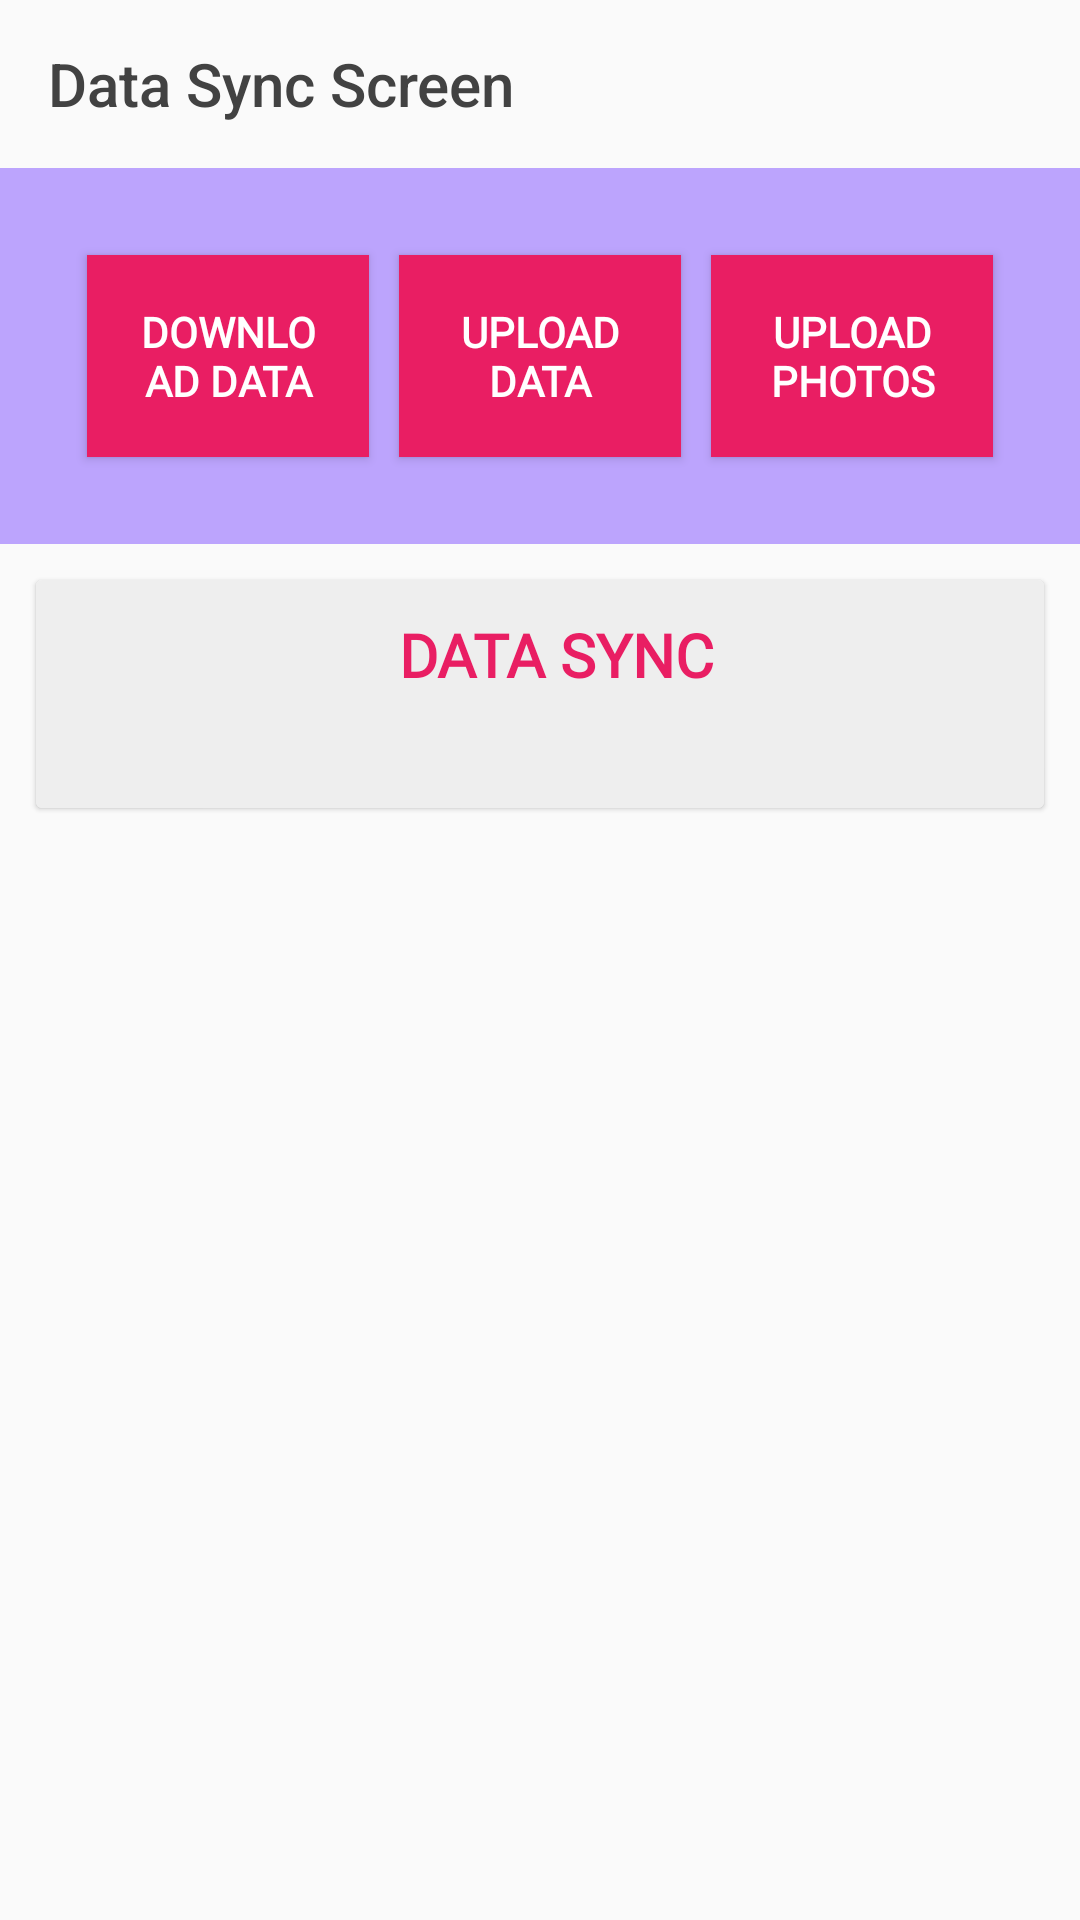

Here is an Android app screen rendered from its layout file. Give the layout XML and the strings, colors and styles it references.
<!-- AndroidManifest.xml: activity theme AppTheme -->
<!-- res/layout/activity_sync.xml -->
<?xml version="1.0" encoding="utf-8"?>
<layout xmlns:android="http://schemas.android.com/apk/res/android"
    xmlns:app="http://schemas.android.com/apk/res-auto"
    xmlns:tools="http://schemas.android.com/tools">

    <data>

        <import type="android.view.View" />

        <variable
            name="callback"
            type="edu.aku.hassannaqvi.lhwevaluation.ui.SyncActivity" />
    </data>

    <ScrollView
        android:layout_width="match_parent"
        android:background="@drawable/app_bg_effect"
        android:layout_height="wrap_content">

        <LinearLayout
            android:layout_width="match_parent"
            android:layout_height="wrap_content"
            android:animateLayoutChanges="false"
            android:gravity="center"
            android:orientation="vertical">
            
            <androidx.appcompat.widget.Toolbar
                android:id="@+id/toolbar"
                android:layout_width="match_parent"
                android:layout_height="?attr/actionBarSize"
                android:layoutDirection="ltr"
                android:textAlignment="center"
                app:layout_scrollFlags="scroll|enterAlways"
                app:popupTheme="@style/AppTheme.PopupOverlay"
                app:title="Data Sync Screen"
                app:titleTextColor="@color/grayDark" />

            <TextView
                style="@style/TextAppearance.AppCompat.Large"
                android:layout_width="match_parent"
                android:layout_height="wrap_content"
                android:layout_margin="12dp"
                android:gravity="center_horizontal"
                android:padding="12dp"
                android:shadowColor="@color/grayLight"
                android:shadowDx="2"
                android:shadowDy="2"
                android:shadowRadius="2"
                android:visibility="gone"
                android:text="DATA SYNC ACTIVITY"
                android:textColor="@color/colorPrimary" />

            <LinearLayout
                android:layout_width="match_parent"
                android:layout_height="wrap_content"
                android:background="@color/colorAccentLightOverlay"
                android:padding="24dp"
                android:orientation="horizontal">


                <Button
                    android:id="@+id/btnSync"
                    style="@style/TextAppearance.AppCompat.Small"
                    android:layout_width="0dp"
                    android:layout_weight="1"
                    android:layout_height="wrap_content"
                    android:layout_margin="5dp"
                    android:background="@color/colorPrimary"
                    android:elevation="2dp"
                    android:onClick="ProcessStart"
                    android:padding="16dp"
                    android:text="@string/btnDownload"
                    android:textColor="@color/white"
                    android:textStyle="bold" />

                <Button
                    android:id="@+id/btnUpload"
                    style="@style/TextAppearance.AppCompat.Small"

                    android:layout_width="0dp"
                    android:layout_height="wrap_content"
                    android:layout_weight="1"
                    android:layout_margin="5dp"
                    android:layout_marginTop="15dp"
                    android:background="@color/colorPrimary"
                    android:elevation="2dp"
                    android:onClick="ProcessStart"
                    android:padding="16dp"
                    android:text="@string/btnUpload"
                    android:textColor="@color/white"
                    android:textStyle="bold" />

                <Button
                    android:id="@+id/btnUploadPhotos"
                    style="@style/TextAppearance.AppCompat.Small"
                    android:layout_width="0dp"
                    android:layout_weight="1"

                    android:layout_height="wrap_content"
                    android:layout_margin="5dp"
                    android:background="@color/colorPrimary"
                    android:elevation="2dp"
                    android:onClick="UploadPhotos"
                    android:padding="16dp"
                    android:text="Upload Photos"
                    android:textColor="@color/white"
                    android:textStyle="bold" />
            </LinearLayout>

            <androidx.cardview.widget.CardView
                android:layout_width="match_parent"
                android:layout_height="wrap_content"
                android:layout_margin="12dp"
                app:cardCornerRadius="2dp"
                app:cardElevation="1dp">

                <LinearLayout
                    android:layout_width="match_parent"
                    android:layout_height="wrap_content"
                    android:orientation="vertical">

                    
                    <TextView
                        android:id="@+id/mTextViewS"
                        style="@style/labels"
                        android:layout_width="match_parent"
                        android:layout_height="wrap_content"
                        android:layout_margin="12dp"
                        android:layout_marginBottom="1dp"
                        android:background="@color/colorPrimaryDark"
                        android:elevation="1dp"
                        android:gravity="center_horizontal"
                        android:paddingBottom="1dp"
                        android:shadowColor="@color/grayLight"
                        android:shadowDx="1"
                        android:shadowDy="1"
                        android:shadowRadius="1"
                        android:text="Upload Photo"
                        android:visibility="gone" />

                    <ProgressBar
                        android:id="@+id/pBar"
                        style="@android:style/Widget.ProgressBar.Horizontal"
                        android:layout_width="match_parent"
                        android:layout_height="2dp"
                        android:indeterminate="false"
                        android:progress="1"
                        android:visibility="gone" />

                    <LinearLayout
                        android:id="@+id/photoLayout"
                        android:layout_width="match_parent"
                        android:layout_height="wrap_content"
                        android:animateLayoutChanges="true"
                        android:orientation="vertical"
                        android:padding="12dp"
                        android:visibility="gone">

                    </LinearLayout>

                    <LinearLayout
                        android:id="@+id/dataLayout"
                        android:layout_width="match_parent"
                        android:layout_height="wrap_content"
                        android:orientation="vertical"
                        android:visibility="visible">

                        <TextView
                            android:id="@+id/activityTitle"
                            style="@style/labelsHead"
                            android:layout_width="match_parent"
                            android:layout_height="wrap_content"
                            android:gravity="center_horizontal|center_vertical"
                            android:text="DATA SYNC"
                            android:textColor="@color/colorPrimary" />

                        <androidx.recyclerview.widget.RecyclerView
                            android:id="@+id/rv_upload_list"
                            android:layout_width="match_parent"
                            android:layout_height="wrap_content"
                            android:background="@color/grayLight"
                            android:visibility="visible"
                            android:padding="12dp"
                            tools:itemCount="4"
                            tools:listitem="@layout/sync_list_adapter">

                        </androidx.recyclerview.widget.RecyclerView>

                        <TextView
                            android:id="@+id/no_data_item"
                            android:layout_width="match_parent"
                            android:layout_height="wrap_content"
                            android:layout_marginTop="10dp"
                            android:gravity="center"
                            android:text="No Activty"
                            android:textColor="@color/redLight"
                            android:visibility="gone" />
                    </LinearLayout>
                </LinearLayout>
            </androidx.cardview.widget.CardView>
        </LinearLayout>
    </ScrollView>
</layout>
<!-- resources referenced by this layout -->
<resources>
  <color name="colorAccentLightOverlay">#7F7C4DFF</color>
  <color name="colorPrimary">#E91E63</color>
  <color name="colorPrimaryDark">#C2185B</color>
  <color name="grayDark">#424242</color>
  <color name="grayLight">#EEEEEE</color>
  <color name="redLight">#d6ef0000</color>
  <color name="white">#FFFFFFFF</color>
  <string name="btnDownload">Download Data</string>
  <string name="btnUpload">Upload Data</string>
  <style name="AppTheme.PopupOverlay" parent="ThemeOverlay.AppCompat.Light">
          <item name="android:textColorSecondary">@android:color/white</item>
      </style>
  <style name="labels" parent="@android:style/TextAppearance.Widget.TextView">
          <item name="android:layout_width">match_parent</item>
          <item name="android:layout_height">wrap_content</item>
          <item name="android:textSize">16sp</item>
          <item name="android:layout_marginTop">24dp</item>
          <item name="android:textColor">@color/white</item>
          <item name="android:fontFamily">@font/roboto</item>
          <item name="android:gravity">center_vertical</item>
          <item name="android:paddingStart">15dp</item>
          <item name="android:paddingEnd">4dp</item>
          <item name="android:paddingTop">4dp</item>
          <item name="android:paddingBottom">6dp</item>
          <item name="android:minHeight">52dp</item>
          <item name="android:textAppearance">@style/TextAppearance.AppCompat.Medium</item>
          <item name="android:background">@drawable/grad_lable</item>
      </style>
  <style name="labelsHead" parent="@android:style/TextAppearance.Widget.TextView">
          <item name="android:layout_width">match_parent</item>
          <item name="android:layout_height">wrap_content</item>
          <item name="android:textSize">20sp</item>
          <item name="android:textStyle">bold</item>
          
          <item name="android:textColor">@color/colorPrimary</item>
          <item name="android:fontFamily">@font/roboto</item>
          <item name="android:gravity">center</item>
          <item name="android:paddingStart">15dp</item>
          <item name="android:paddingEnd">4dp</item>
          <item name="android:paddingTop">4dp</item>
          <item name="android:paddingBottom">6dp</item>
          <item name="android:minHeight">52dp</item>
          <item name="android:textAppearance">@style/TextAppearance.AppCompat.Medium</item>
          <item name="android:background">@color/grayLight</item>
      </style>
  <style name="AppTheme" parent="Theme.AppCompat.Light.NoActionBar">
          <item name="android:windowFullscreen">true</item>
  
          <item name="fontFamily">@font/roboto</item>
          <item name="android:layoutDirection">ltr</item>
          <item name="android:actionBarStyle">@style/topBarStyle</item>
      </style>
  <style name="topBarStyle" parent="Theme.AppCompat.Light.NoActionBar">
          <item name="android:textColorSecondary">@color/white</item>
          <item name="android:background">@color/colorPrimary</item>
          <item name="android:typeface">sans</item>
          <item name="android:fontFamily">@font/jameel_noori_nastaleeq</item>
          <item name="android:maxHeight">@dimen/abc_action_bar_default_height_material</item>
          <item name="popupTheme">@style/ThemeOverlay.AppCompat.Light</item>
          <item name="titleTextAppearance">@style/Widget.AppCompat.Toolbar</item>
      </style>
</resources>
